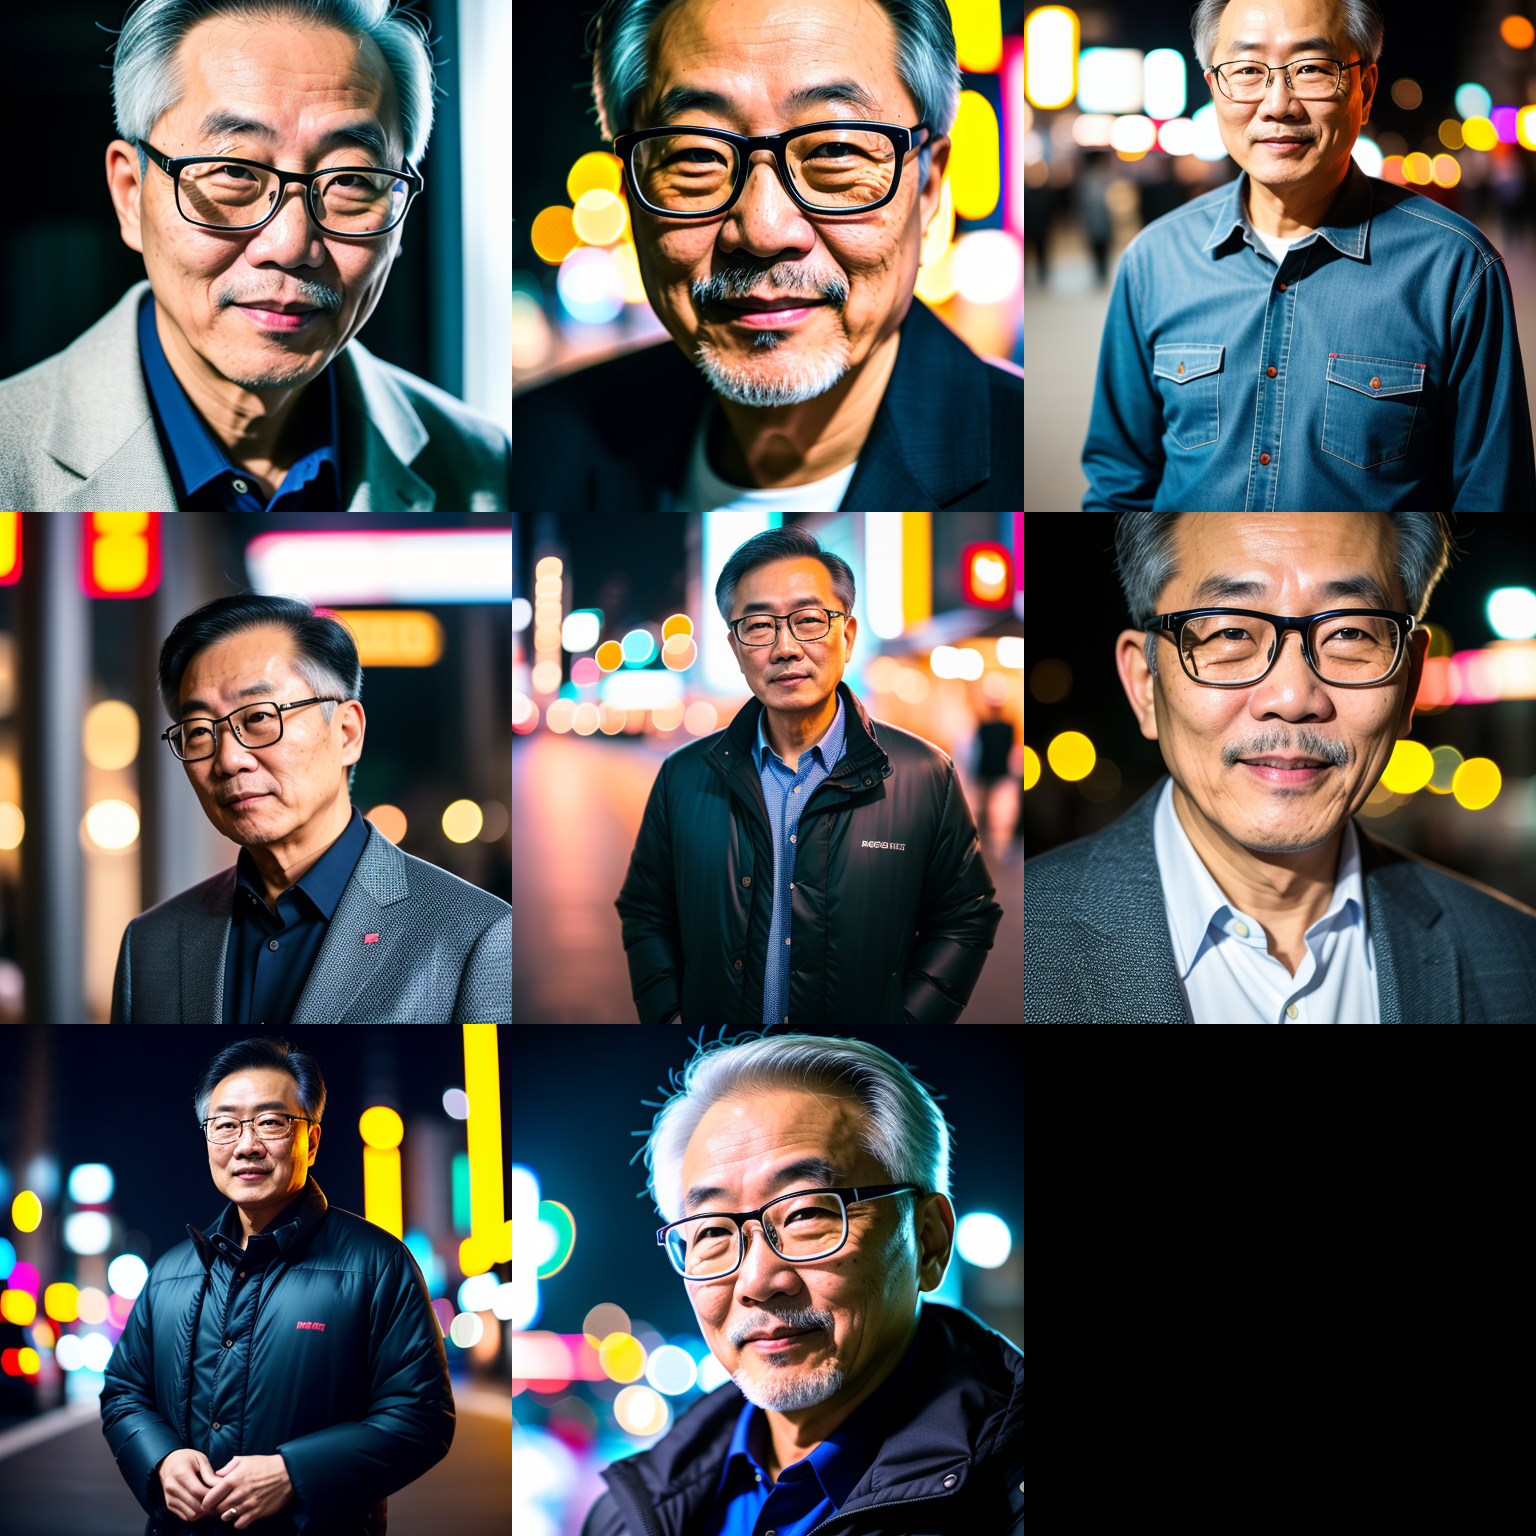
Generation parameters embedded in this image by AUTOMATIC1111 Stable Diffusion web UI or a fork of it (Forge, ...) (PNG 'parameters' text chunk):
RAW photo, a portrait photo of 60 y.o korean man wearing glass  in clothes, night seoul, (high detailed skin:1.2), 8k uhd, dslr, soft lighting, high quality, film grain, Fujifilm XT3
Negative prompt: (earings, deformed iris, deformed pupils, semi-realistic, cgi, 3d, render, sketch, cartoon, drawing, anime:1.4), text, close up, cropped, out of frame, worst quality, low quality, jpeg artifacts, ugly, duplicate, morbid, mutilated, extra fingers, mutated hands, poorly drawn hands, poorly drawn face, mutation, deformed, blurry, dehydrated, bad anatomy, bad proportions, extra limbs, cloned face, disfigured, gross proportions, malformed limbs, missing arms, missing legs, extra arms, extra legs, fused fingers, too many fingers, long neck
Steps: 77, Sampler: Euler a, CFG scale: 7, Seed: 1845729306, Size: 512x512, Model hash: 20bae33336, Model: realisticVisionV13_v13